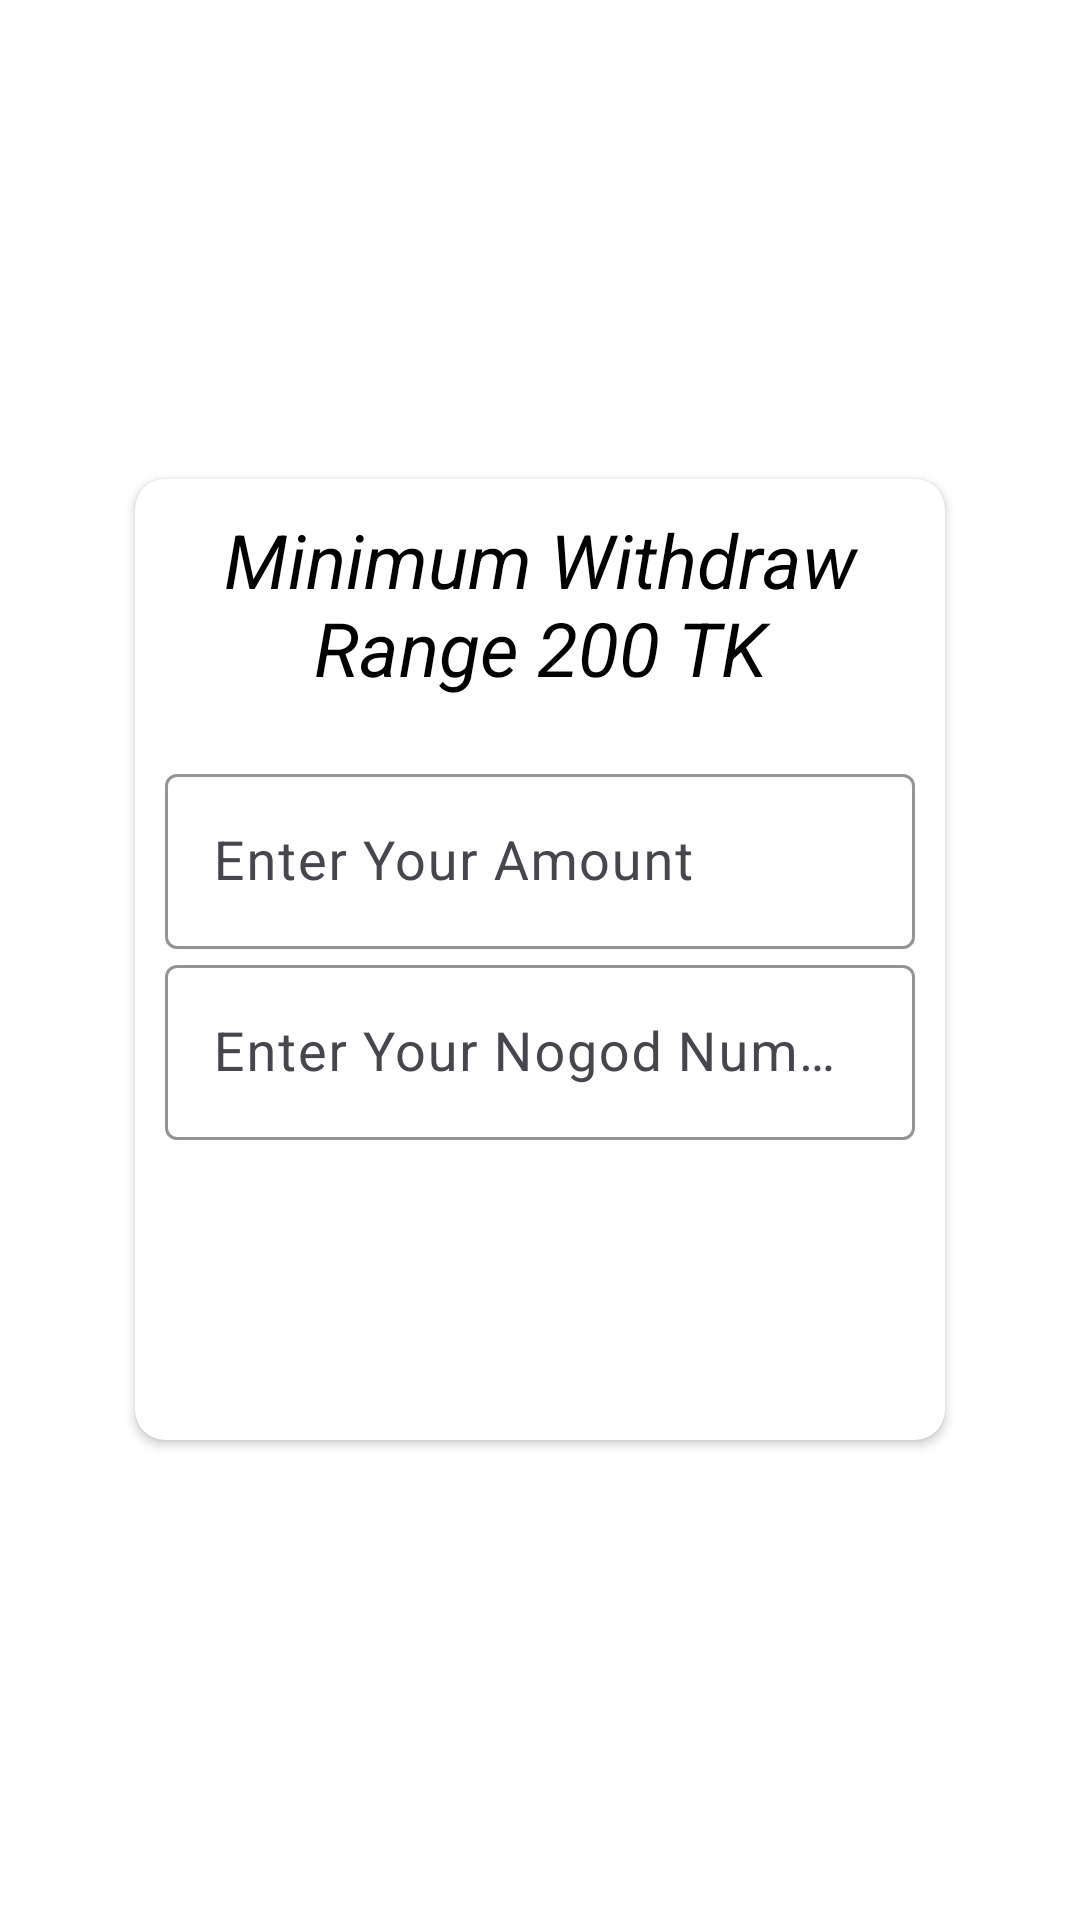

Write the Android layout XML for this screen, with the resource values it uses.
<!-- AndroidManifest.xml: application theme Theme.TMP -->
<!-- res/layout/activity_with_draw.xml -->
<?xml version="1.0" encoding="utf-8"?>
<LinearLayout xmlns:android="http://schemas.android.com/apk/res/android"
    xmlns:app="http://schemas.android.com/apk/res-auto"
    xmlns:tools="http://schemas.android.com/tools"
    android:layout_width="match_parent"
    android:layout_height="match_parent"
    android:orientation="vertical"
    android:padding="15dp"
    android:background="#ffffff"
    android:gravity="center"
    tools:context=".withDrawActivity">



    <androidx.cardview.widget.CardView
        android:layout_marginTop="10dp"
        android:layout_width="match_parent"
        android:layout_height="wrap_content"
        android:backgroundTint="#FFFFFF"
        android:layout_margin="30dp"
        app:cardCornerRadius="10dp"


        >

        <LinearLayout
            android:layout_width="match_parent"
            android:layout_height="match_parent"
            android:orientation="vertical"
            android:padding="10dp"
            >


<TextView
    android:layout_width="match_parent"
    android:layout_height="wrap_content"
    android:text="Minimum Withdraw Range 200 TK"
    android:textColor="#000000"
    android:textStyle="italic"
    android:textSize="25dp"
    android:gravity="center"
    />

            <com.google.android.material.textfield.TextInputLayout
                android:layout_width="match_parent"
                android:layout_height="wrap_content"
                app:boxStrokeColor="#000000"
                app:hintTextColor="#000000"
                android:layout_marginTop="20dp"

                >

                <com.google.android.material.textfield.TextInputEditText

                    android:id="@+id/amount"
                    android:layout_width="match_parent"
                    android:layout_height="wrap_content"
                    android:cursorVisible="false"
                    android:hint="Enter Your Amount"
                    android:scrollbarStyle="insideInset"
                    android:scrollbars="vertical"
                    android:scrollHorizontally="false"

                    android:textColor="#000000"
                    android:textSize="18sp"



                    />
            </com.google.android.material.textfield.TextInputLayout>



            <com.google.android.material.textfield.TextInputLayout
                android:layout_width="match_parent"
                android:layout_height="wrap_content"
                app:boxStrokeColor="#000000"
                app:hintTextColor="#000000"
                >

                <com.google.android.material.textfield.TextInputEditText
                    android:id="@+id/userNogod"
                    android:layout_width="match_parent"
                    android:layout_height="wrap_content"
                    android:hint="Enter Your Nogod Number"
                    android:cursorVisible="false"
                    android:textColor="#000000"
                    android:textSize="18sp"

                    android:scrollbarStyle="insideInset"

                    android:scrollbars="vertical"
                    android:scrollHorizontally="false"



                    />
            </com.google.android.material.textfield.TextInputLayout>


            <TextView
                android:id="@+id/submit"
                android:layout_marginTop="50dp"

                android:layout_width="100dp"
                android:layout_height="40dp"
                android:text="Submit"
                android:textSize="20sp"

                android:textColor="#ffffff"
                android:gravity="center"
                android:layout_marginStart="100dp"
                android:background="@drawable/button"
                android:textStyle="bold"




                />


        </LinearLayout>


    </androidx.cardview.widget.CardView>





</LinearLayout>
<!-- resources referenced by this layout -->
<resources>
  <style name="Theme.TMP" parent="Base.Theme.TMP" />
  <style name="Base.Theme.TMP" parent="Theme.Material3.DayNight.NoActionBar">
          
          
      </style>
</resources>
